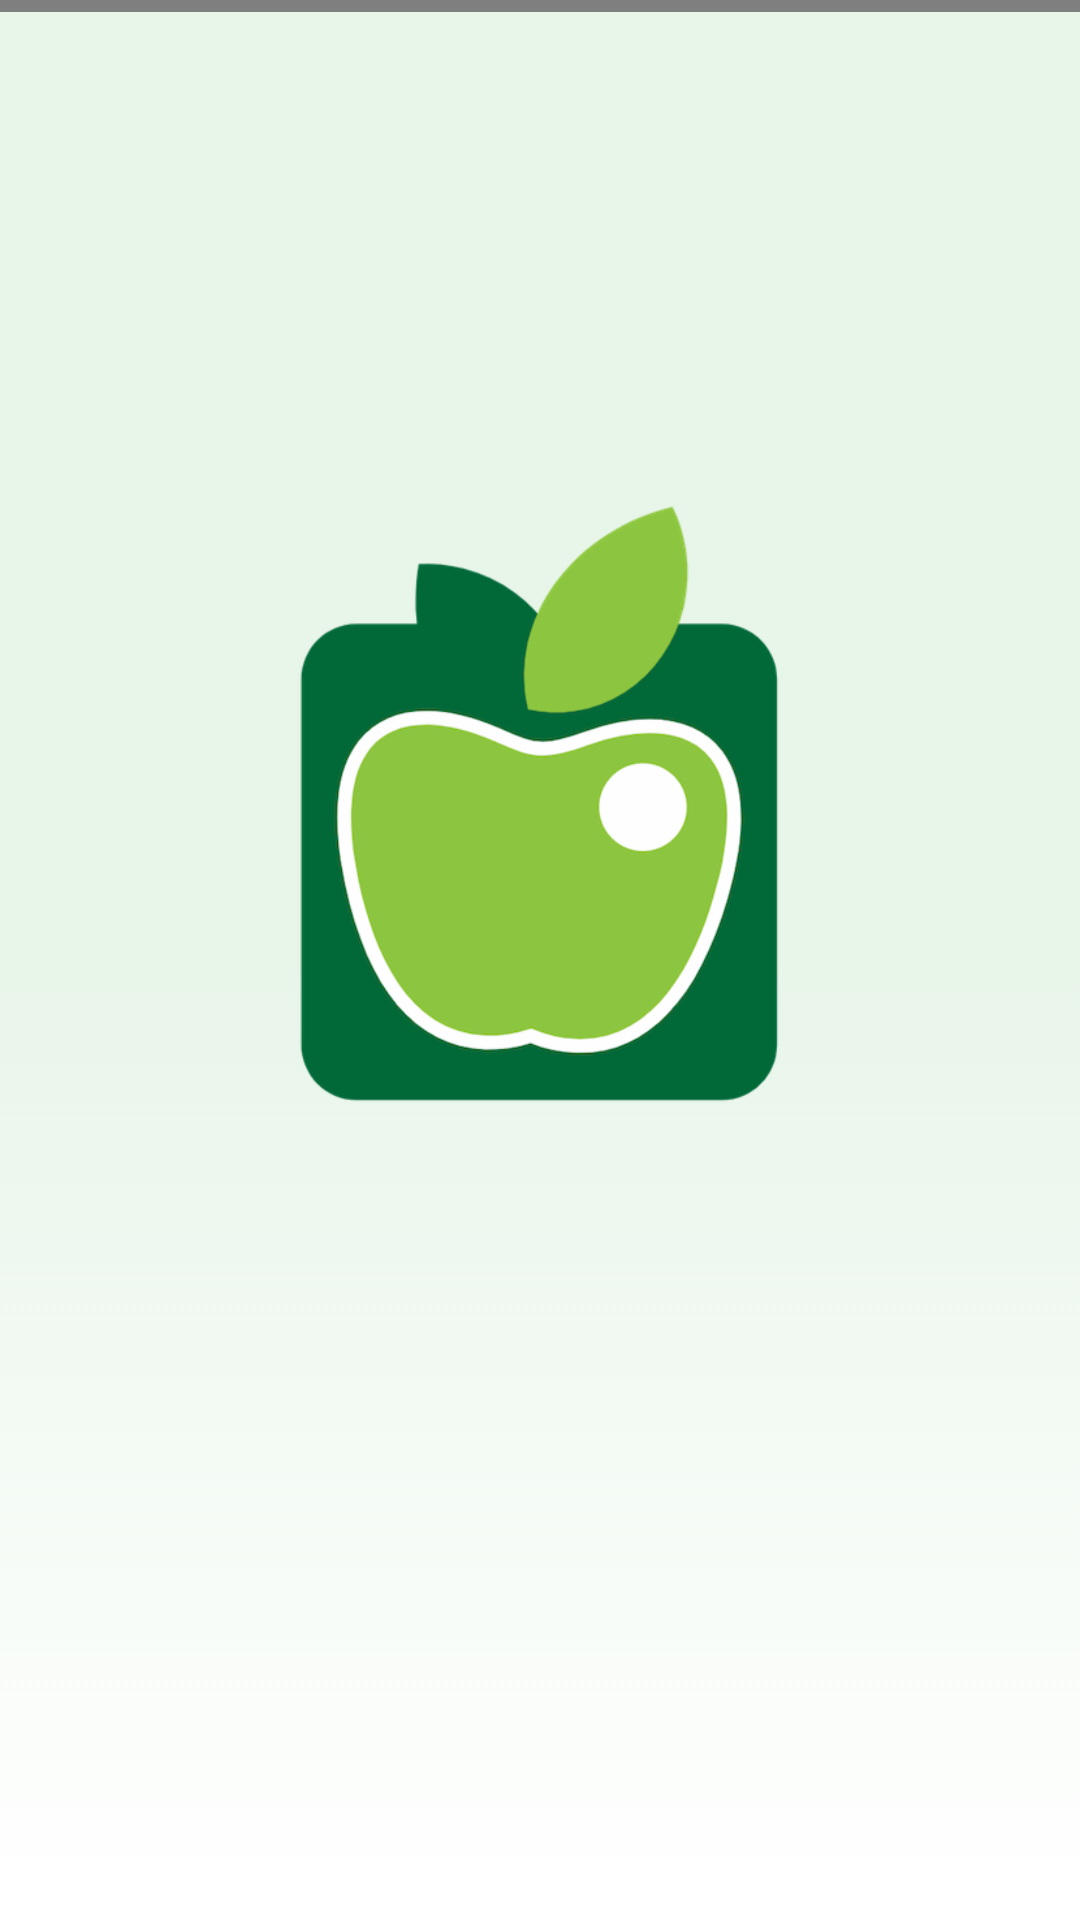

Android layout source for this screen:
<!-- AndroidManifest.xml: application theme AppTheme -->
<!-- res/layout/fragment_splash.xml -->
<?xml version="1.0" encoding="utf-8"?>
<android.support.constraint.ConstraintLayout
        xmlns:android="http://schemas.android.com/apk/res/android"
        xmlns:tools="http://schemas.android.com/tools"
        xmlns:app="http://schemas.android.com/apk/res-auto"
        android:id="@+id/layout"
        android:background="@drawable/gradient_list"
        android:layout_width="match_parent"
        android:layout_height="match_parent"
        tools:context=".splash.SplashFragment">

    <ImageView
            android:id="@+id/imgLogo"
            android:layout_width="@dimen/splash_logo_size"
            android:layout_height="@dimen/splash_logo_size"
            android:src="@drawable/ic_ripe_now"
            android:contentDescription="@string/app_name"
            app:layout_constraintTop_toTopOf="parent"
            app:layout_constraintLeft_toLeftOf="parent"
            app:layout_constraintRight_toRightOf="parent"
            app:layout_constraintBottom_toTopOf="@+id/txtVersion"
            app:layout_constraintVertical_chainStyle="packed"
            app:layout_constraintVertical_bias="0.4"/>

    <TextView
            android:id="@+id/txtVersion"
            android:layout_width="wrap_content"
            android:layout_height="wrap_content"
            tools:text="v1.0.0"
            app:layout_constraintTop_toBottomOf="@id/imgLogo"
            app:layout_constraintLeft_toLeftOf="parent"
            app:layout_constraintRight_toRightOf="parent"
            app:layout_constraintBottom_toBottomOf="parent"/>

    <me.zhanghai.android.materialprogressbar.MaterialProgressBar
            android:layout_width="match_parent"
            android:layout_height="@dimen/splash_progress_height"
            android:indeterminate="true"
            app:mpb_progressStyle="horizontal"
            app:mpb_useIntrinsicPadding="false"
            app:layout_constraintTop_toTopOf="parent"
            style="@style/Widget.MaterialProgressBar.ProgressBar.Horizontal"/>

</android.support.constraint.ConstraintLayout>
<!-- resources referenced by this layout -->
<resources>
  <dimen name="splash_logo_size">200dp</dimen>
  <dimen name="splash_progress_height">4dp</dimen>
  <!-- drawable gradient_list (drawable) -->
  <?xml version="1.0" encoding="utf-8"?>
  <animation-list xmlns:android="http://schemas.android.com/apk/res/android">
  
      <item android:drawable="@drawable/gradient_1"
            android:duration="2000" />
  
      <item android:drawable="@drawable/gradient_2"
            android:duration="2000" />
  
      <item android:drawable="@drawable/gradient_3"
            android:duration="2000" />
  
  </animation-list>
  <!-- drawable ic_ripe_now: png bitmap (drawable-hdpi, 95073 bytes) -->
  <string name="app_name" translatable="false">Ripe Now!</string>
  <style name="AppTheme" parent="Theme.AppCompat.Light.DarkActionBar">
          <item name="colorPrimary">@color/colorPrimary</item>
          <item name="colorPrimaryDark">@color/colorPrimaryDark</item>
          <item name="colorAccent">@color/colorAccent</item>
  
          <item name="colorControlNormal">@color/materialGreen500</item>
          <item name="colorControlActivated">@color/colorPrimaryDark</item>
          <item name="colorControlHighlight">@color/materialGreenA200</item>
  
      </style>
  <!-- drawable gradient_1 (drawable) -->
  <?xml version="1.0" encoding="utf-8"?>
  <shape xmlns:android="http://schemas.android.com/apk/res/android">
  
      <gradient
          android:angle="90"
          android:endColor="@color/materialGreen50"
          android:centerColor="@color/materialGreen50"
          android:startColor="@color/white" />
  
  </shape>
  <!-- drawable gradient_2 (drawable) -->
  <?xml version="1.0" encoding="utf-8"?>
  <shape xmlns:android="http://schemas.android.com/apk/res/android">
  
      <gradient
          android:angle="0"
          android:endColor="@color/materialOrange50"
          android:centerColor="@color/materialOrange50"
          android:startColor="@color/white" />
  
  </shape>
  <!-- drawable gradient_3 (drawable) -->
  <?xml version="1.0" encoding="utf-8"?>
  <shape xmlns:android="http://schemas.android.com/apk/res/android">
  
      <gradient
          android:angle="135"
          android:endColor="@color/white"
          android:centerColor="@color/materialLime50"
          android:startColor="@color/materialLime50" />
  
  </shape>
  <color name="colorPrimary">#4caf50</color>
  <color name="colorPrimaryDark">#087f23</color>
  <color name="colorAccent">#FFC107</color>
  <color name="materialGreen500">#4CAF50</color>
  <color name="materialGreenA200">#69F0AE</color>
  <color name="materialGreen50">#E8F5E9</color>
  <color name="white">#FFFFFF</color>
  <color name="materialOrange50">#FFF3E0</color>
  <color name="materialLime50">#F9FBE7</color>
</resources>
